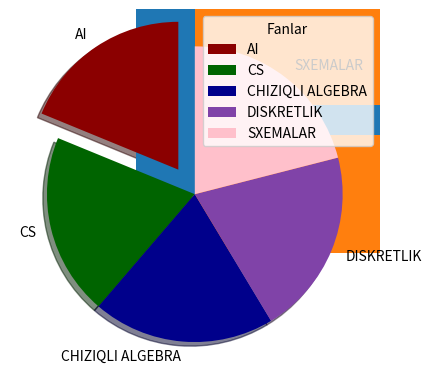

Generate this figure with matplotlib:
# -*- coding: utf-8 -*-
"""Untitled5.ipynb

Automatically generated by Colab.

Original file is located at
    https://colab.research.google.com/<link-removed>
"""

import matplotlib.pyplot as plt
import numpy as np
x = np.array(["60-24", "61-24","630-24","631-24",])
y = np.array([21,19,22,25])
plt.bar(x,y)
plt.show()

import matplotlib.pyplot as plt
import numpy as np
x = np.array(["60-24", "61-24","630-24","631-24",])
y = np.array([21,19,22,25])
plt.barh(x,y)
plt.show()

import matplotlib.pyplot as plt
import numpy as np

x =np.array([85,90,90,92,95])
mylabels = ["AI", "CS", "CHIZIQLI ALGEBRA" , "DISKRETLIK", "SXEMALAR"]
myexplode = [0.2, 0, 0, 0, 0]
mycolors = ["darkred", "darkgreen", "darkblue", "#8043A8", "pink"]
plt.pie(x, labels=mylabels, startangle=90, explode=myexplode, shadow=True, colors=mycolors)
plt.legend(title="Fanlar")

plt.show()